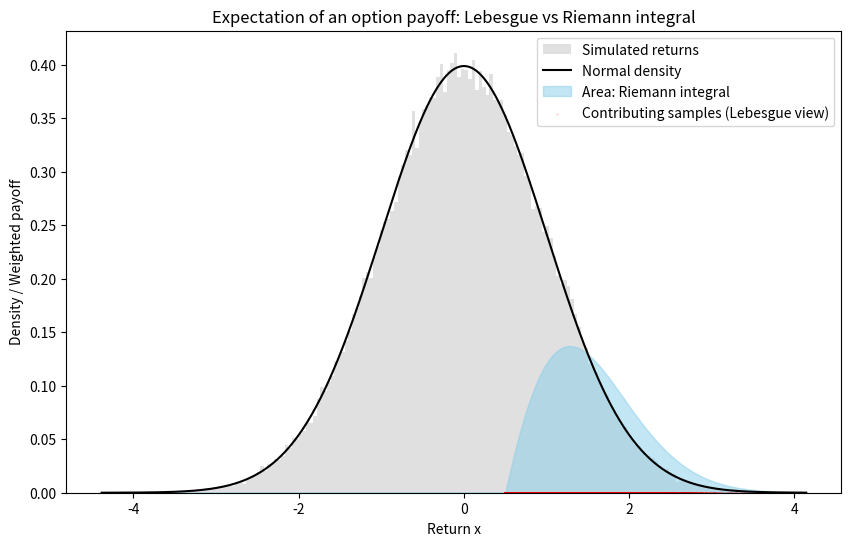

Python code for this plot:
import numpy as np
import matplotlib.pyplot as plt

# Illustration of Lebesgue vs Riemann integration on a trading payoff (e.g., option)
# Example: we want to compute the expectation of a payoff f(x) = max(x-K, 0)
# where x ~ normal law (possible return), K = strike.

n = 100000
mu, sigma = 0, 1  # Normalized return (for simplicity), typical in finance
K = 0.5           # Strike price

# Generate random samples
x = np.random.normal(mu, sigma, n)
payoff = np.maximum(x - K, 0)

# 1. RIEMANN INTEGRAL (classical approximation by rectangle sum)
# We “cut” the x-axis into small bins
x_grid = np.linspace(np.min(x), np.max(x), 1000)
payoff_grid = np.maximum(x_grid - K, 0)
# Probability density on the x grid
from scipy.stats import norm
pdf = norm.pdf(x_grid, mu, sigma)
dx = x_grid[1] - x_grid[0]
esperance_riemann = np.sum(payoff_grid * pdf * dx)

# 2. LEBESGUE INTEGRAL (via Monte Carlo): expectation as the mean of sample payoffs
esperance_lebesgue = np.mean(payoff)

print("Theoretical payoff expectation (Riemann):", esperance_riemann)
print("Estimated expectation via Lebesgue integral (Monte Carlo):", esperance_lebesgue)

# Visualization
plt.figure(figsize=(10, 6))
plt.hist(x, bins=200, density=True, color='lightgray', label="Simulated returns", alpha=0.7)
plt.plot(x_grid, pdf, color='k', label='Normal density')
plt.fill_between(
    x_grid,
    0,
    payoff_grid * pdf,
    color='skyblue',
    alpha=0.5,
    label="Area: Riemann integral",
)
plt.xlabel("Return x")
plt.ylabel("Density / Weighted payoff")
plt.title("Expectation of an option payoff: Lebesgue vs Riemann integral")
plt.legend()

# Additional: illustrate “Lebesgue sum” via contributing payoff samples
plt.scatter(
    x[x > K],
    np.zeros_like(x[x > K]),
    color='red',
    s=1,
    label="Contributing samples (Lebesgue view)",
    alpha=0.1,
)

plt.legend()
plt.show()

# Conclusion:
print(
    "\nThe Lebesgue integral (Monte Carlo) estimates the expectation as the average of observed payoffs,\n"
    "whereas the Riemann integral sums f(x)*p(x)*dx over the density. The two coincide in probability."
)
